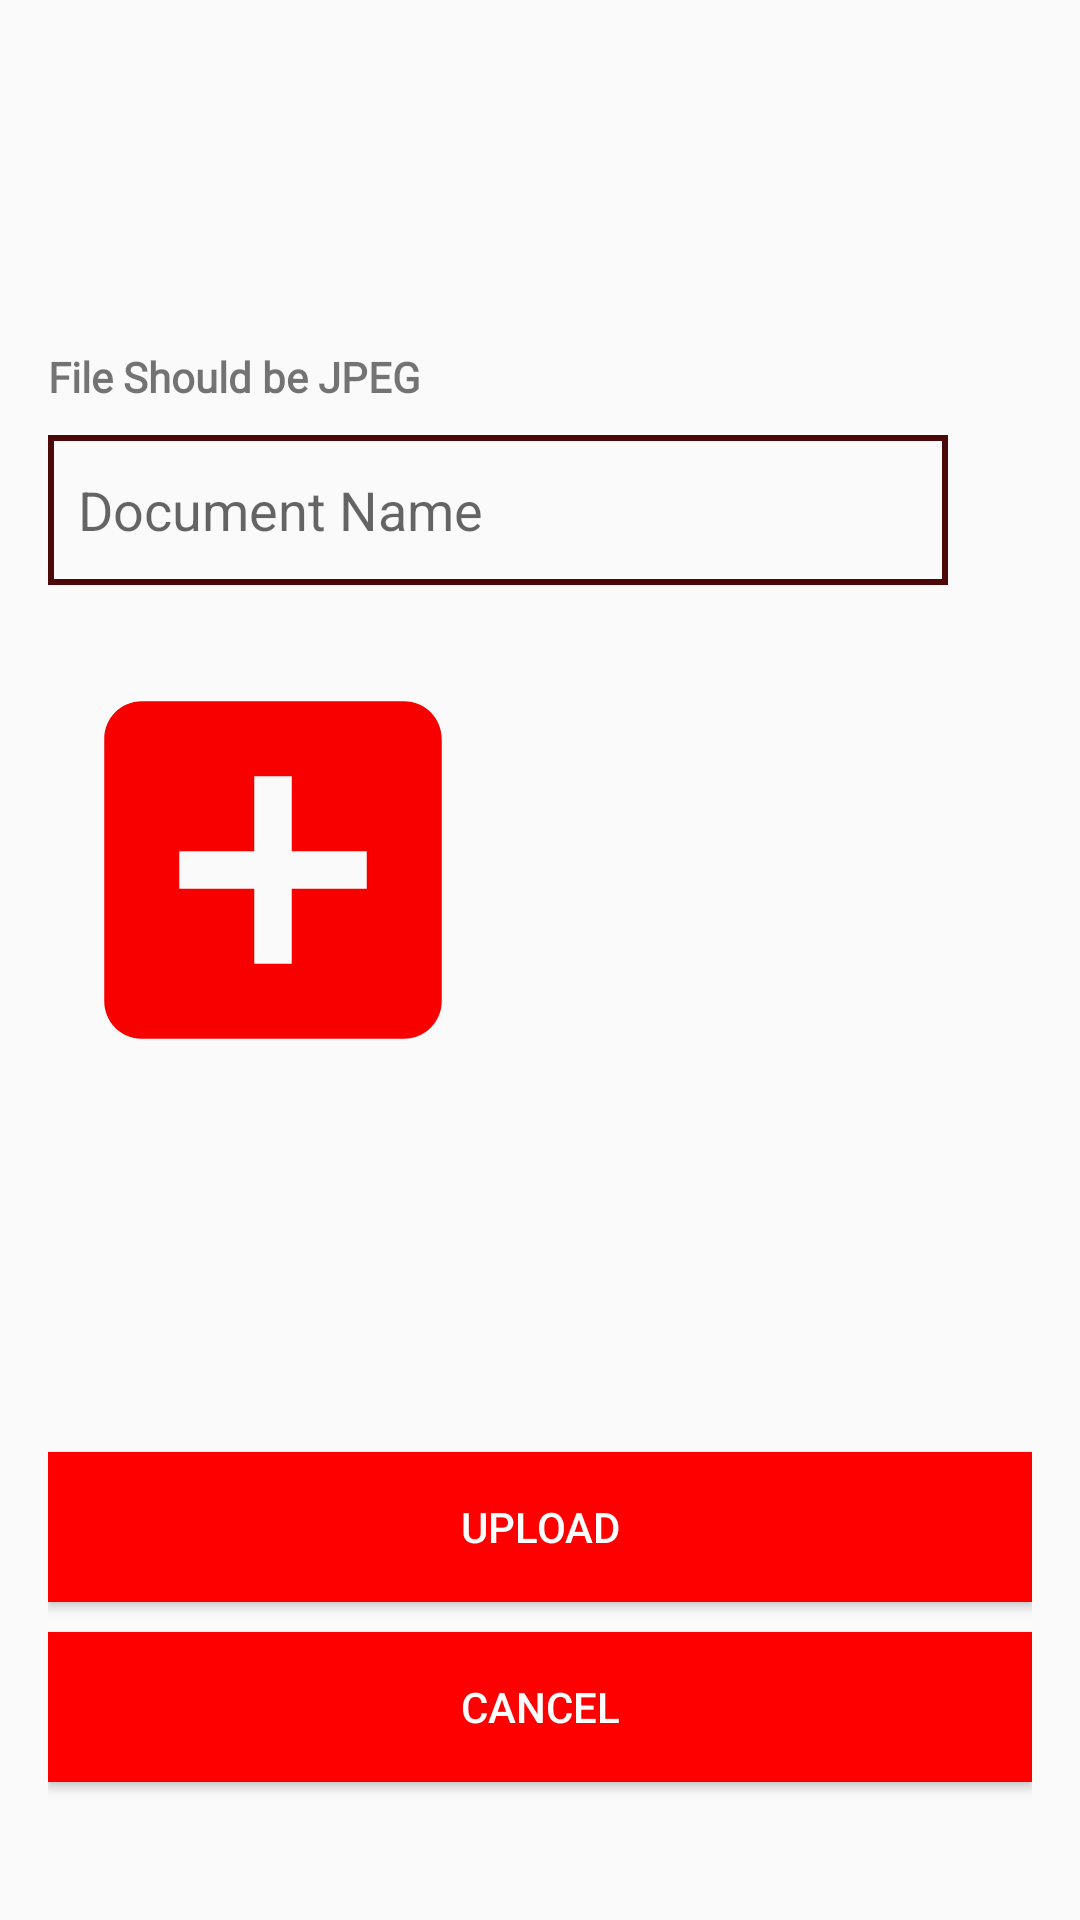

Here is an Android app screen rendered from its layout file. Give the layout XML and the strings, colors and styles it references.
<!-- AndroidManifest.xml: application theme AppTheme -->
<!-- res/layout/activity_society_doc.xml -->
<?xml version="1.0" encoding="utf-8"?>
<LinearLayout xmlns:android="http://schemas.android.com/apk/res/android"
    xmlns:app="http://schemas.android.com/apk/res-auto"
    xmlns:tools="http://schemas.android.com/tools"
    android:layout_width="match_parent"
    android:layout_height="match_parent"
    tools:context=".SocietyDoc"
    android:orientation="vertical"
    android:padding="16dp"
    android:fitsSystemWindows="true">
    <TextView
        android:layout_width="wrap_content"
        android:layout_height="wrap_content"
        android:text="File Should be JPEG"
        android:textStyle="bold"
        android:layout_marginTop="100dp"
        android:fontFamily="@font/baloo"/>

    <EditText
        android:id="@+id/Doc_name"
        android:layout_width="300dp"
        android:layout_height="50dp"
        android:hint="Document Name"
        android:layout_marginTop="10dp"
        android:background="@drawable/inbox_bck"
        android:paddingLeft="10dp"/>

    <Button
        android:id="@+id/doc"
        android:layout_width="150dp"
        android:layout_height="150dp"
        android:layout_marginTop="20dp"
        android:background="@drawable/ic_add_profile" />
    <TextView
        android:id="@+id/textView"
        android:layout_width="match_parent"
        android:layout_height="wrap_content"
        android:text="" />

    <Button
        android:id="@+id/uploader"
        android:layout_width="match_parent"
        android:layout_height="50dp"
        android:layout_marginTop="100dp"
        android:background="#FF0000"
        android:text="upload"
        android:textColor="#FFFF" />
    <Button
        android:clickable="true"
        android:id="@+id/cancelUpload"
        android:layout_width="match_parent"
        android:layout_height="50dp"
        android:text="Cancel"
        android:textColor="#FFFF"
        android:background="#FF0000"
        android:layout_marginTop="10dp"
        />




</LinearLayout>
<!-- resources referenced by this layout -->
<resources>
  <!-- drawable ic_add_profile (drawable) -->
  <vector android:height="24dp" android:tint="#F90000"
      android:viewportHeight="24" android:viewportWidth="24"
      android:width="24dp" xmlns:android="http://schemas.android.com/apk/res/android">
      <path android:fillColor="@android:color/white" android:pathData="M19,3L5,3c-1.11,0 -2,0.9 -2,2v14c0,1.1 0.89,2 2,2h14c1.1,0 2,-0.9 2,-2L21,5c0,-1.1 -0.9,-2 -2,-2zM17,13h-4v4h-2v-4L7,13v-2h4L11,7h2v4h4v2z"/>
  </vector>
  <!-- drawable inbox_bck (drawable) -->
  <?xml version="1.0" encoding="utf-8"?>
  <shape xmlns:android="http://schemas.android.com/apk/res/android"
      >
      <size
          android:height="100dp"
          android:width="200dp" />
      <stroke
          android:width="2dp"
          android:color="#4C0909"/>
  </shape>
  <style name="AppTheme" parent="Theme.AppCompat.Light.DarkActionBar">
          
          <item name="colorPrimary">#FF0000</item>
          <item name="colorPrimaryDark">#FF0000</item>
          <item name="colorAccent">#00E3D2D2</item>
          <item name="android:windowAnimationStyle">
              @style/CustomActivityAnimationStyle
          </item>
      </style>
  <style name="CustomActivityAnimationStyle" parent="@android:style/Animation.Activity">
          <item name="android:activityOpenEnterAnimation">
              @anim/slide_in_right
          </item>
          <item name="android:activityOpenExitAnimation">
              @anim/slide_out_left
          </item>
          <item name="android:activityCloseEnterAnimation">
              @anim/slide_in_left
          </item>
          <item name="android:activityCloseExitAnimation">
              @anim/slide_out_right
          </item>
      </style>
</resources>
